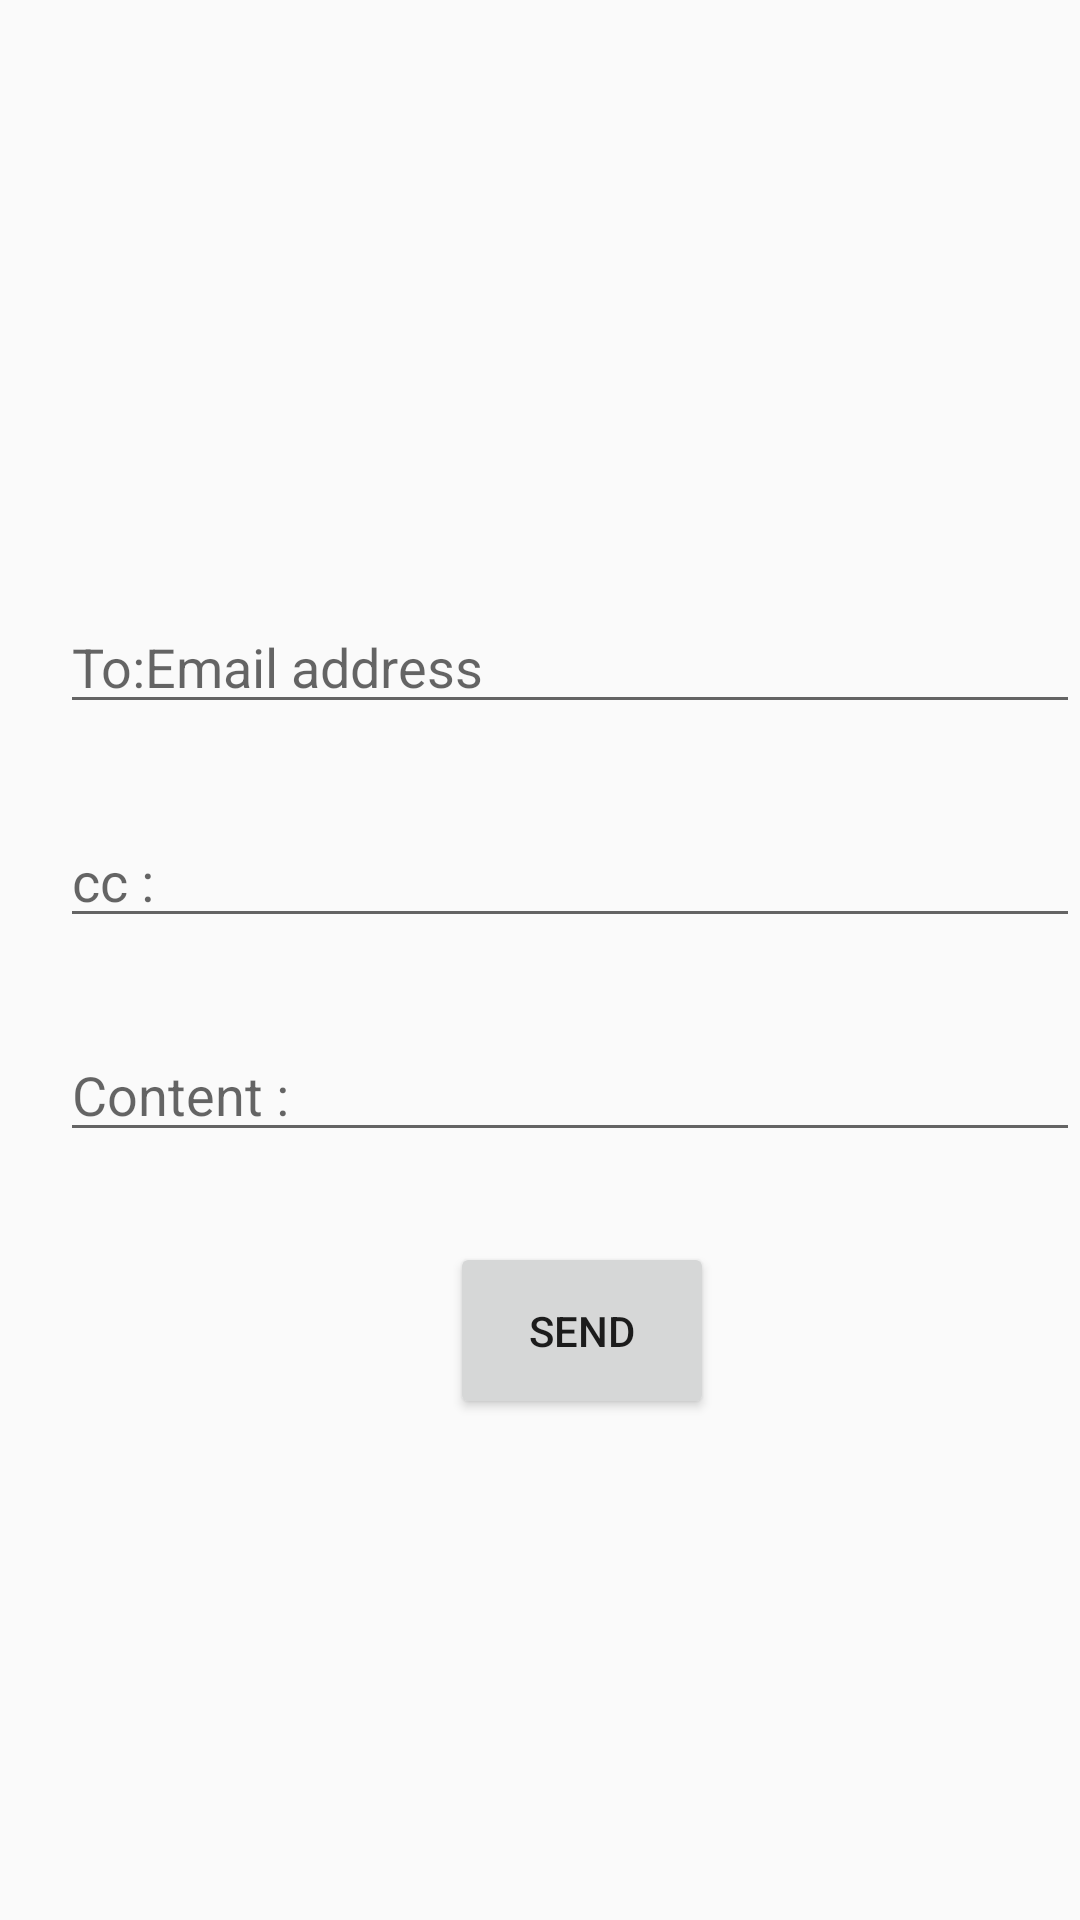

Reconstruct the res/layout file that produces this screen, plus the resources it refers to.
<!-- AndroidManifest.xml: application theme Theme.IntentFilterPractice -->
<!-- res/layout/activity_main.xml -->
<?xml version="1.0" encoding="utf-8"?>
<LinearLayout xmlns:android="http://schemas.android.com/apk/res/android"
    xmlns:app="http://schemas.android.com/apk/res-auto"
    xmlns:tools="http://schemas.android.com/tools"
    android:layout_width="match_parent"
    android:orientation="vertical"
    android:layout_height="match_parent"
    tools:context=".MainActivity">

    <EditText
        android:layout_width="match_parent"
        android:layout_height="wrap_content"
        android:hint="To:Email address"
        android:id="@+id/edittextgmail"
        android:layout_marginStart="20dp"
        android:layout_marginTop="200dp"/>
    <EditText
        android:layout_width="match_parent"
        android:layout_height="wrap_content"
        android:hint="cc :"
        android:id="@+id/edittextcc"
        android:layout_marginStart="20dp"
        android:layout_marginTop="30dp"/>
    <EditText
        android:layout_width="match_parent"
        android:layout_height="wrap_content"
        android:hint="Content : "
        android:id="@+id/edittextcontent"
        android:layout_marginStart="20dp"
        android:layout_marginTop="30dp"/>


    <Button
        android:layout_width="wrap_content"
        android:layout_height="wrap_content"
        android:text="Send"
        android:padding="20dp"
        android:id="@+id/button1"
        android:layout_marginStart="150dp"
        android:layout_marginTop="30dp"/>

</LinearLayout>
<!-- resources referenced by this layout -->
<resources>
  <style name="Theme.IntentFilterPractice" parent="Theme.AppCompat.Light.DarkActionBar">
          
          <item name="colorPrimary">@color/purple_500</item>
          <item name="colorPrimaryVariant">@color/purple_700</item>
          <item name="colorOnPrimary">@color/white</item>
          
          <item name="colorSecondary">@color/teal_200</item>
          <item name="colorSecondaryVariant">@color/teal_700</item>
          <item name="colorOnSecondary">@color/black</item>
          
          <item name="android:statusBarColor" tools:targetApi="l">?attr/colorPrimaryVariant</item>
          
      </style>
  <!-- not gathered from this repository: default colours our renderer supplied (Android Studio template values) -->
  <color name="purple_500">#FF6200EE</color>
  <color name="purple_700">#FF3700B3</color>
  <color name="teal_200">#FF03DAC5</color>
  <color name="teal_700">#FF018786</color>
  <color name="black">#FF000000</color>
  <color name="white">#FFFFFFFF</color>
</resources>
